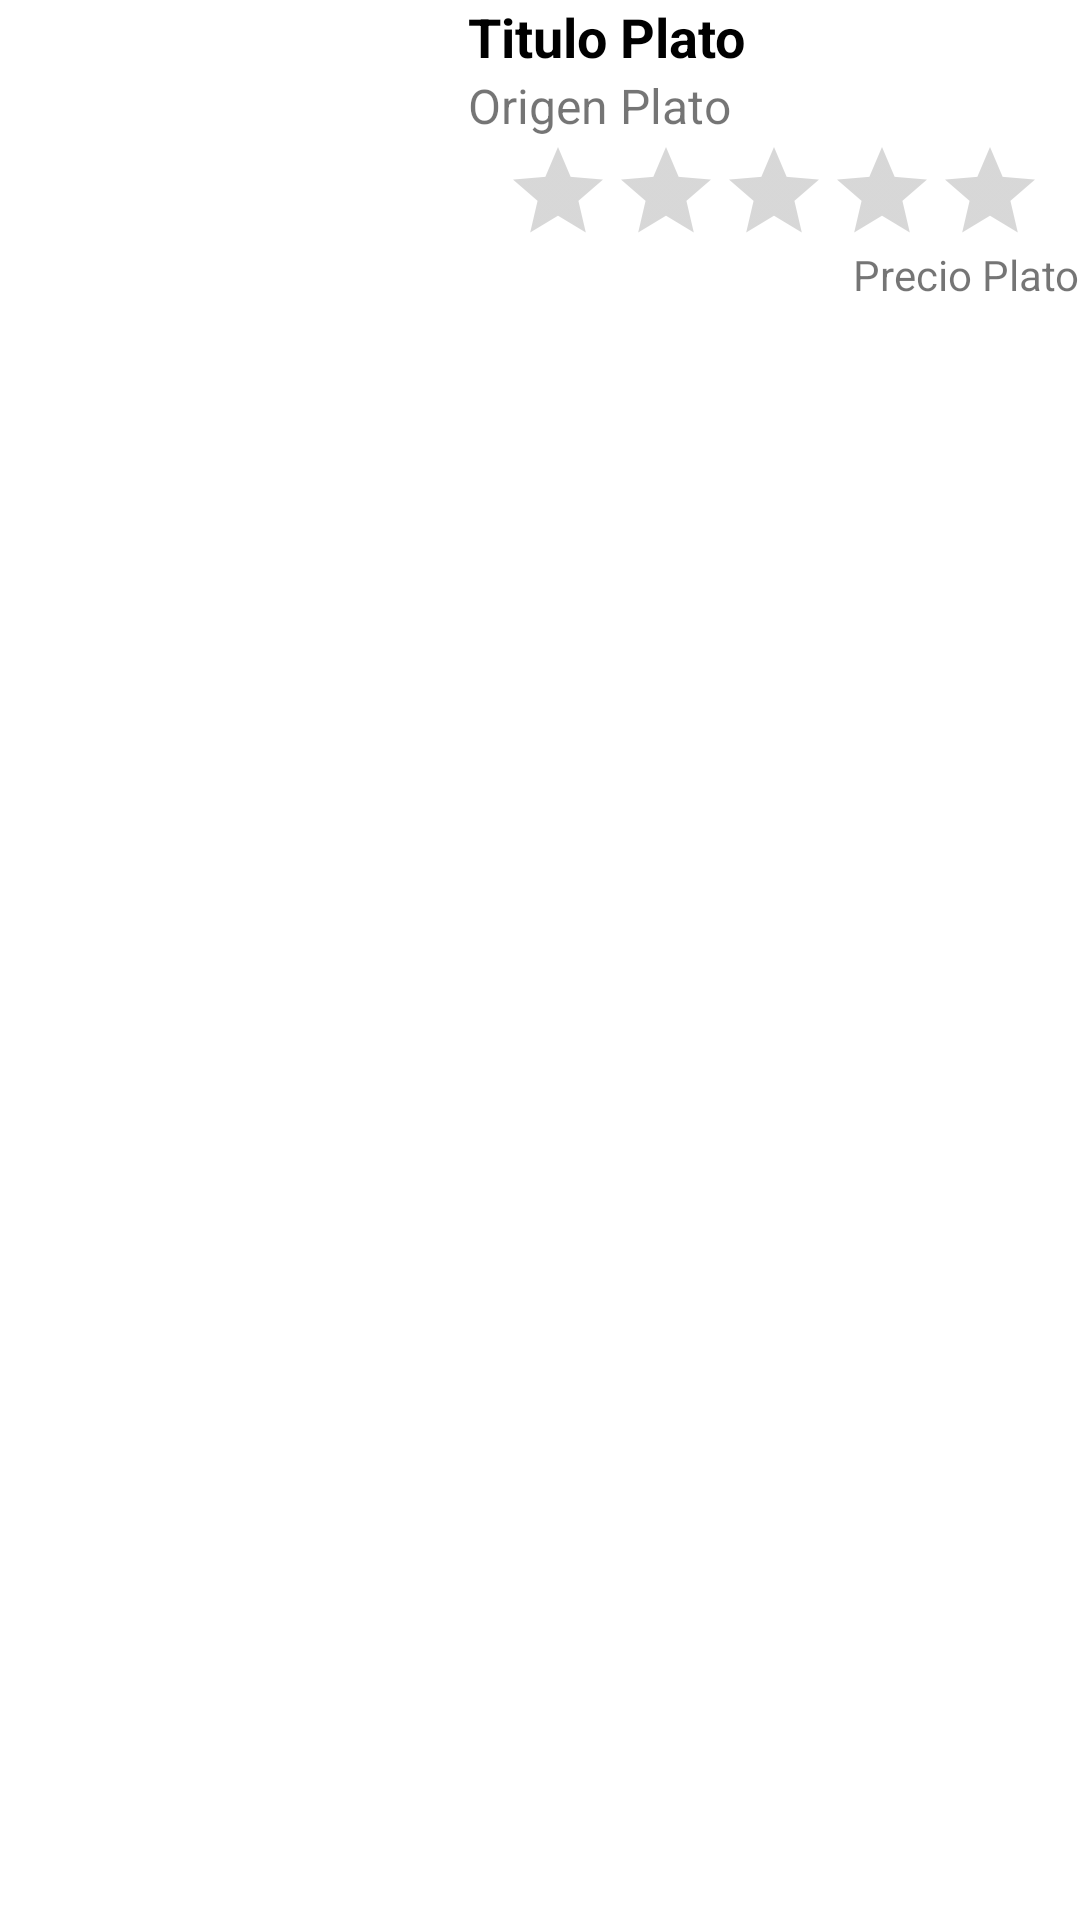

Produce the Android XML layout that renders to this screen, including the resource entries it uses.
<!-- AndroidManifest.xml: application theme Theme.AppPlatoTipico -->
<!-- res/layout/ly_elemento_plato.xml -->
<?xml version="1.0" encoding="utf-8"?>
<LinearLayout xmlns:android="http://schemas.android.com/apk/res/android"
    xmlns:app="http://schemas.android.com/apk/res-auto"
    xmlns:tools="http://schemas.android.com/tools"
    android:layout_width="match_parent"
    android:layout_height="wrap_content"
    android:orientation="horizontal">

    <ImageView
        android:id="@+id/imgPlato"
        android:layout_width="156dp"
        android:layout_height="90dp"
        android:layout_gravity="center"
        android:clickable="true"
        android:onClick="mostrarImagen"
        android:scaleType="fitXY"
        tools:srcCompat="@tools:sample/avatars" />

    <LinearLayout
        android:layout_width="match_parent"
        android:layout_height="wrap_content"
        android:orientation="vertical">

        <TextView
            android:id="@+id/tvTituloPlato"
            android:layout_width="match_parent"
            android:layout_height="wrap_content"
            android:text="Titulo Plato"
            android:textColor="#000000"
            android:textSize="18sp"
            android:textStyle="bold" />

        <TextView
            android:id="@+id/tvOrigenPlato"
            android:layout_width="match_parent"
            android:layout_height="wrap_content"
            android:text="Origen Plato"
            android:textSize="16sp" />

        <RatingBar
            android:id="@+id/rbPreferencia"
            style="@style/Widget.AppCompat.RatingBar.Indicator"
            android:layout_width="wrap_content"
            android:layout_height="wrap_content"
            android:layout_gravity="center"
            android:numStars="5"
            android:stepSize="1" />
            


        <TextView
            android:id="@+id/tvPrecio"
            android:layout_width="wrap_content"
            android:layout_height="wrap_content"
            android:layout_gravity="right"
            android:text="Precio Plato" />
    </LinearLayout>
</LinearLayout>
<!-- resources referenced by this layout -->
<resources>
  <style name="Theme.AppPlatoTipico" parent="Theme.MaterialComponents.DayNight.DarkActionBar">
          
          <item name="colorPrimary">@color/fondo_primario</item>
          <item name="colorPrimaryVariant">@color/fondo_primario_dark</item>
          <item name="colorOnPrimary">@color/white</item>
          
          <item name="colorSecondary">@color/teal_200</item>
          <item name="colorSecondaryVariant">@color/teal_700</item>
          <item name="colorOnSecondary">@color/black</item>
          
          <item name="android:statusBarColor" tools:targetApi="l">?attr/colorPrimaryVariant</item>
          
      </style>
  <color name="fondo_primario">#4CAF50</color>
  <color name="fondo_primario_dark">#388E3C</color>
  <color name="white">#FFFFFFFF</color>
  <color name="teal_200">#FF03DAC5</color>
  <color name="teal_700">#FF018786</color>
  <color name="black">#FF000000</color>
</resources>
